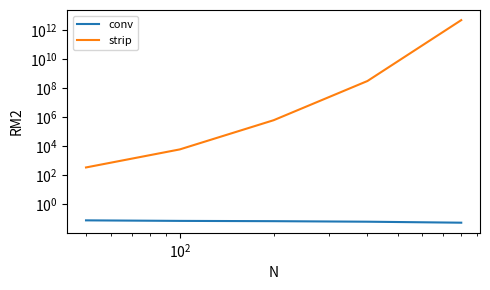

Recreate this plot in Python. (Note: this script raises an exception after producing the figure.)
#!/usr/bin/env python3
"""Prime closure RM experiment with convergence control region."""

from __future__ import annotations

import argparse
import json
from datetime import datetime, timezone
from pathlib import Path
from typing import Dict, List, Tuple

import mpmath as mp
import matplotlib
matplotlib.use("Agg")
import matplotlib.pyplot as plt


def primes_upto(n: int) -> List[int]:
    if n < 2:
        return []
    sieve = bytearray(b"\x01") * (n + 1)
    sieve[0:2] = b"\x00\x00"
    p = 2
    while p * p <= n:
        if sieve[p]:
            step = p
            start = p * p
            sieve[start : n + 1 : step] = b"\x00" * ((n - start) // step + 1)
        p += 1
    return [i for i in range(2, n + 1) if sieve[i]]


def S_N(s: mp.mpc, N: int, smooth: str) -> mp.mpc:
    if N < 1 or smooth not in {"none", "exp"}:
        raise ValueError("require N >= 1 and smooth in {none, exp}")
    total = mp.mpc(0)
    if smooth == "none":
        for n in range(1, N + 1):
            total += mp.power(n, -s)
    else:
        for n in range(1, N + 1):
            total += mp.exp(-mp.mpf(n) / N) * mp.power(n, -s)
    return total


def P_N(s: mp.mpc, N: int, smooth: str, primes: List[int]) -> mp.mpc:
    if N < 1 or smooth not in {"none", "exp"}:
        raise ValueError("require N >= 1 and smooth in {none, exp}")
    logp = mp.mpc(0)
    if smooth == "none":
        for p in primes:
            if p > N:
                continue
            logp += -mp.log(1 - mp.power(p, -s))
    else:
        for p in primes:
            if p > N:
                continue
            logp += mp.exp(-mp.mpf(p) / N) * (-mp.log(1 - mp.power(p, -s)))
    return mp.e ** (logp)


def C_factor(s: mp.mpc) -> mp.mpc:
    return (
        mp.mpf("0.5")
        * s
        * (s - 1)
        * mp.power(mp.pi, -s / 2)
        * mp.gamma(s / 2)
    )


def apply_mode(valF: mp.mpc, s: mp.mpc, mode: str) -> mp.mpc:
    if mode == "raw":
        return valF
    if mode == "comp":
        return C_factor(s) * valF
    raise ValueError(f"unsupported mode: {mode}")


def apply_mode_sym(F, s: mp.mpc, mode: str) -> mp.mpc:
    if mode == "sym":
        return mp.mpf("0.5") * (C_factor(s) * F(s) + C_factor(1 - s) * F(1 - s))
    return apply_mode(F(s), s, mode)


def apply_true(s: mp.mpc, mode: str) -> mp.mpc:
    if mode not in {"raw", "comp", "sym"}:
        raise ValueError(f"unsupported mode: {mode}")
    z = mp.zeta(s)
    if mode == "sym":
        z1 = mp.zeta(1 - s)
        return mp.mpf("0.5") * (C_factor(s) * z + C_factor(1 - s) * z1)
    if mode == "comp":
        return C_factor(s) * z
    return z


def trend_counts(values: List[float]) -> Dict[str, object]:
    steps = 0
    for i in range(1, len(values)):
        if values[i] < values[i - 1]:
            steps += 1
    return {"decrease_steps": steps, "any_decrease": steps > 0}


def eval_region(
    N_list: List[int],
    points: List[mp.mpc],
    mode: str,
    smooth: str,
    eps: float,
) -> Tuple[List[Dict[str, float]], Dict[str, Dict[str, object]]]:
    results: List[Dict[str, float]] = []
    rm2_vals: List[float] = []
    errS_vals: List[float] = []
    errP_vals: List[float] = []

    for N in N_list:
        primes = primes_upto(N)

        def F_S(s: mp.mpc) -> mp.mpc:
            return S_N(s, N, smooth)

        def F_P(s: mp.mpc) -> mp.mpc:
            return P_N(s, N, smooth, primes)

        S_vals = []
        P_vals = []
        T_vals = []
        for s in points:
            if mode == "sym":
                S_vals.append(apply_mode_sym(F_S, s, mode))
                P_vals.append(apply_mode_sym(F_P, s, mode))
            else:
                S_vals.append(apply_mode(F_S(s), s, mode))
                P_vals.append(apply_mode(F_P(s), s, mode))
            T_vals.append(apply_true(s, mode))

        diffs = [abs(a - b) for a, b in zip(S_vals, P_vals)]
        normS2 = mp.sqrt(sum(abs(a) ** 2 for a in S_vals))
        normT2 = mp.sqrt(sum(abs(a) ** 2 for a in T_vals))
        normSinf = max(abs(a) for a in S_vals)
        rm2 = float(mp.sqrt(sum(d * d for d in diffs)) / (normS2 + eps))
        rminf = float(max(diffs) / (normSinf + eps))

        errS2 = float(
            mp.sqrt(sum(abs(a - b) ** 2 for a, b in zip(S_vals, T_vals)))
            / (normT2 + eps)
        )
        errP2 = float(
            mp.sqrt(sum(abs(a - b) ** 2 for a, b in zip(P_vals, T_vals)))
            / (normT2 + eps)
        )

        results.append(
            {
                "N": int(N),
                "rm2": rm2,
                "rminf": rminf,
                "errS2": errS2,
                "errP2": errP2,
            }
        )
        rm2_vals.append(rm2)
        errS_vals.append(errS2)
        errP_vals.append(errP2)

    trends = {
        "rm2": trend_counts(rm2_vals),
        "errS2": trend_counts(errS_vals),
        "errP2": trend_counts(errP_vals),
    }
    return results, trends


def main() -> int:
    parser = argparse.ArgumentParser(description="Prime closure RM experiment (control)")
    parser.add_argument("--N-list", nargs="+", type=int, default=[50, 100, 200, 400, 800])
    parser.add_argument("--t-list", nargs="+", type=float, default=[0.0, 2.0, 4.0, 6.0])
    parser.add_argument("--sigma-conv-list", nargs="+", type=float, default=[1.25, 1.50])
    parser.add_argument("--sigma-strip-list", nargs="+", type=float, default=[0.75, 0.50])
    parser.add_argument("--compute-strip", dest="compute_strip", action="store_true")
    parser.add_argument("--no-compute-strip", dest="compute_strip", action="store_false")
    parser.set_defaults(compute_strip=True)
    parser.add_argument("--compute-conv", dest="compute_conv", action="store_true")
    parser.add_argument("--no-compute-conv", dest="compute_conv", action="store_false")
    parser.set_defaults(compute_conv=True)
    parser.add_argument("--mode-conv", choices=["raw", "comp"], default="comp")
    parser.add_argument("--mode-strip", choices=["raw", "comp", "sym"], default="sym")
    parser.add_argument("--smooth", choices=["none", "exp"], default="exp")
    parser.add_argument("--dps", type=int, default=50)
    parser.add_argument("--eps", type=float, default=1e-30)
    parser.add_argument("--out", type=str, default=None)
    parser.add_argument("--notes-out", type=str, default="notes/prime_closure_rm_last_run.json")
    parser.add_argument("--fig-out", type=str, default="figures/prime_closure_rm_last_run.svg")
    args = parser.parse_args()

    mp.mp.dps = args.dps

    print(
        "params: N_list={N_list}, sigma_conv={sigma_conv}, sigma_strip={sigma_strip}, "
        "t_list={t_list}, smooth={smooth}, dps={dps}, mode_conv={mode_conv}, mode_strip={mode_strip}".format(
            N_list=args.N_list,
            sigma_conv=args.sigma_conv_list,
            sigma_strip=args.sigma_strip_list,
            t_list=args.t_list,
            smooth=args.smooth,
            dps=args.dps,
            mode_conv=args.mode_conv,
            mode_strip=args.mode_strip,
        )
    )

    K_conv: List[Dict[str, float]] = []
    K_strip: List[Dict[str, float]] = []
    points_conv: List[mp.mpc] = []
    points_strip: List[mp.mpc] = []

    for sigma in args.sigma_conv_list:
        for t in args.t_list:
            K_conv.append({"sigma": float(sigma), "t": float(t)})
            points_conv.append(mp.mpc(sigma, t))

    for sigma in args.sigma_strip_list:
        for t in args.t_list:
            K_strip.append({"sigma": float(sigma), "t": float(t)})
            points_strip.append(mp.mpc(sigma, t))

    results: Dict[str, List[Dict[str, float]]] = {}
    trend: Dict[str, Dict[str, Dict[str, object]]] = {}

    if args.compute_conv:
        conv_results, conv_trend = eval_region(
            args.N_list, points_conv, args.mode_conv, args.smooth, args.eps
        )
        results["conv"] = conv_results
        trend["conv"] = conv_trend

    if args.compute_strip:
        strip_results, strip_trend = eval_region(
            args.N_list, points_strip, args.mode_strip, args.smooth, args.eps
        )
        results["strip"] = strip_results
        trend["strip"] = strip_trend

    print("RM table (conv):")
    if "conv" in results:
        for row in results["conv"]:
            print(
                f"  N={row['N']}: rm2={row['rm2']:.6e}, errS2={row['errS2']:.6e}, errP2={row['errP2']:.6e}"
            )
    print("RM table (strip):")
    if "strip" in results:
        for row in results["strip"]:
            print(
                f"  N={row['N']}: rm2={row['rm2']:.6e}, errS2={row['errS2']:.6e}, errP2={row['errP2']:.6e}"
            )

    timestamp = datetime.now(timezone.utc).strftime("%Y%m%d_%H%M%S")
    out_path = (
        Path(args.out)
        if args.out
        else Path("data/runs") / f"prime_closure_rm_control_{timestamp}.json"
    )
    out_path.parent.mkdir(parents=True, exist_ok=True)

    payload = {
        "timestamp": timestamp,
        "params": {
            "N_list": args.N_list,
            "sigma_conv_list": args.sigma_conv_list,
            "sigma_strip_list": args.sigma_strip_list,
            "t_list": args.t_list,
            "smooth": args.smooth,
            "dps": args.dps,
            "mode_conv": args.mode_conv,
            "mode_strip": args.mode_strip,
        },
        "K_conv": K_conv,
        "K_strip": K_strip,
        "results": results,
        "trend": trend,
    }
    out_path.write_text(json.dumps(payload, indent=2) + "\n", encoding="utf-8")

    # Figure: RM2 curves
    fig, ax = plt.subplots(figsize=(5, 3))
    if "conv" in results:
        ax.plot(
            [row["N"] for row in results["conv"]],
            [row["rm2"] for row in results["conv"]],
            label="conv",
        )
    if "strip" in results:
        ax.plot(
            [row["N"] for row in results["strip"]],
            [row["rm2"] for row in results["strip"]],
            label="strip",
        )
    ax.set_xlabel("N")
    ax.set_ylabel("RM2")
    ax.set_xscale("log")
    ax.set_yscale("log")
    ax.legend(loc="best", fontsize=8)
    fig.tight_layout()
    fig_path = Path(args.fig_out)
    fig_path.parent.mkdir(parents=True, exist_ok=True)
    fig.savefig(fig_path, format="svg")
    if fig_path.suffix == ".svg":
        png_path = fig_path.with_suffix(".png")
        fig.savefig(png_path, format="png", dpi=200)
    else:
        png_path = fig_path
    plt.close(fig)

    conv_table = []
    strip_table = []
    if "conv" in results:
        conv_table = [
            [row["N"], round(row["rm2"], 8), round(row["errS2"], 8), round(row["errP2"], 8)]
            for row in results["conv"]
        ]
    if "strip" in results:
        strip_table = [
            [row["N"], round(row["rm2"], 8), round(row["errS2"], 8), round(row["errP2"], 8)]
            for row in results["strip"]
        ]

    trend_summary = ""
    if "conv" in trend:
        trend_summary += (
            f"conv rm2 decreases: {trend['conv']['rm2']['decrease_steps']}; "
        )
    if "strip" in trend:
        trend_summary += (
            f"strip rm2 decreases: {trend['strip']['rm2']['decrease_steps']}"
        )
    trend_summary = trend_summary.strip()

    notes_payload = {
        "timestamp": timestamp,
        "output_path": out_path.as_posix(),
        "figure_path": fig_path.as_posix(),
        "figure_png_path": png_path.as_posix(),
        "conv_table": conv_table,
        "strip_table": strip_table,
        "trend_summary": trend_summary,
        "params": {
            "N_list": args.N_list,
            "sigma_conv_list": args.sigma_conv_list,
            "sigma_strip_list": args.sigma_strip_list,
            "t_list": args.t_list,
            "mode_conv": args.mode_conv,
            "mode_strip": args.mode_strip,
            "smooth": args.smooth,
            "dps": args.dps,
        },
    }
    Path(args.notes_out).write_text(json.dumps(notes_payload, indent=2) + "\n", encoding="utf-8")

    return 0


if __name__ == "__main__":
    raise SystemExit(main())
